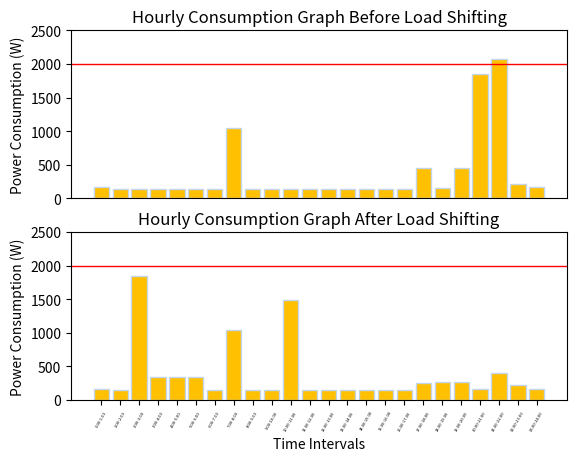

Source code (Python):
import matplotlib.pyplot as plt

#DECLARING PRODUCTS FOR POWER CONSUMPTIONS AND THEIR TIME OF USAGE
#PRIORITY: 1 IS HIGH(NOT SHIFTABLE), 2 IS MEAN(SHIFTABLE BUT ABOUT 2-3H), 3 IS LOW(SHIFTABLE BUT SHOULD BE IN DAY TIME) AND 4 IS LOWEST(TIME DOES NOT MATTER) PRIORITY.
PRODUCTS = {
    'pc_vacuumcleaner': {
    'w': 890,
    'hours': [20],
    'priority': 3},

    'pc_laptop1': {
    'w': 65,
    'hours': [17, 18, 19, 20],
    'priority': 4},

    'pc_laptop2': {
    'w': 65,
    'hours': [17, 18, 19, 20],
    'priority': 4},

    'pc_phonecharger1': {
    'w': 10,
    'hours': [17, 18, 19, 20],
    'priority': 4},

    'pc_phonecharger2': {
    'w': 10,
    'hours': [17, 18, 19, 20],
    'priority': 4},

    'pc_phonecharger3': {
    'w': 10,
    'hours': [17, 18, 19, 20],
    'priority': 4},

    'pc_phonecharger4': {
    'w': 10,
    'hours': [17, 18, 19, 20],
    'priority': 4},

    'pc_powerbank1': {
    'w': 12,
    'hours': [17, 18, 19, 20],
    'priority': 4},

    'pc_powerbank2': {
    'w': 12,
    'hours': [17, 18, 19, 20],
    'priority': 4},

    'pc_tv': { 
    'w': 98,
    'hours':[19, 20],
    'priority': 3},

    'pc_livingroomlight': {
    'w': 20,
    'hours': [0, 21, 22, 23],
    'priority': 1},

    'pc_kitchenlight': {
    'w': 20,
    'hours': [19, 20],
    'priority': 1},

    'pc_bedroomlight': {
    'w': 53,
    'hours': [21, 22],
    'priority': 1},
    
    'pc_iron': {
    'w': 360,
    'hours':[21],
    'priority': 3},         #NOT USING FOR ONE FULL HOUR (2400W*0.15h)

    'pc_deepfreezer': {
    'w': 21,
    'hours':[0, 1, 2, 3, 4, 5, 6, 7, 8, 9, 10, 11, 12, 13, 14, 15, 16, 17, 18, 19, 20, 21, 22, 23],
    'priority': 1},

    'pc_refrigerator':{
    'w': 125,
    'hours':[0, 1, 2, 3, 4, 5, 6, 7, 8, 9, 10, 11, 12, 13, 14, 15, 16, 17, 18, 19, 20, 21, 22, 23],
    'priority': 1},

    'pc_kettle': {
    'w': 300,               #NOT USING FOR ONE FULL HOUR (2025W*0.15h)
    'hours':[7,17],
    'priority': 3},

    'pc_combiboiler': {
    'w': 125,
    'hours':[17, 18],
    'priority': 1},

    'pc_toaster': {
    'w': 400,               #NOT USING FOR ONE FULL HOUR (1600W*0.25h)
    'hours':[7],
    'priority': 2},

    'pc_washingmachine': {
    'w': 500,
    'hours':[20, 21],
    'priority': 4},

    'pc_dryer': {
    'w': 1000,
    'hours':[21],
    'priority': 4},

    'pc_blowdrier': {
    'w': 200,               #NOT USING FOR ONE FULL HOUR (2000W*0.1h)
    'hours': [7],
    'priority': 3}
    }

#CREATING AND FILLING TIME INTERVALS TO PLOT
hours = {}
for i in range (0, 24):
    hours["{}.00-{}.00".format(i, i+1)] = 0

for a, b in PRODUCTS.items():           #BECAUSE OF USING A PYTHON DICTIONARY IN A DICTIONARY, USING TWO ITERATORS SUCH AS a AND b IS NEEDED. a IS FOR THE PRODUCT NAMES(strings) AND b IS FOR THEIR ATTRIBUTES(dictionaries)
    for y in range(len(b['hours'])):
        hours["{}.00-{}.00".format(b['hours'][y], b['hours'][y]+1)]=hours["{}.00-{}.00".format(b['hours'][y], b['hours'][y]+1)]+b['w']

print("INITIAL POWER CONSUMPTIONS WITHOUT BATTERY:", hours)

#BATTERY SPECIFICATIONS
batterycap = max(hours.values())/2
batterychargerate = batterycap*0.2
batterydischargerate = batterycap*0.3
battery_lowthreshold = batterycap*0.3
battery_highthreshold = batterycap*0.8
battery_current = batterycap*0.1

print("Battery capacity:" , batterycap, "Wh")
print("Battery charge rate:" , batterychargerate, "W")
print("Battery discharge rate:" , batterydischargerate, "W")
print("Initial battery charge:" , battery_current, "W")

#ISTANBUL SUNSHINE DURATION FOR FEBRUARY(3H) AND AUGUST(10H) ACCORDING TO "MGM"
sunshine_duration = 10

#UPDATING HOURLY CONSUMPTIONS WITH BATTERY STATE
for i in range(0,24):
    if i >= 7 and i < 20 and battery_current+batterychargerate<battery_highthreshold and sunshine_duration>0:          #CHARGE BATTERY BETWEEN 08.00-18.00 IN FEBRUARY AND 07.00-20.00 IN AUGUST
        sunshine_duration = sunshine_duration-1
        battery_current = battery_current+batterychargerate
        print("Battery charged at", i,". 00, Current battery charge: ", battery_current, "Wh")
    if i >= 17 and i < 23 and battery_current-batterydischargerate>battery_lowthreshold and hours["{}.00-{}.00".format(i, i+1)]-batterydischargerate>0 :      #DISCHARGE BETWEEN 17.00-22.00
        hours["{}.00-{}.00".format(i, i+1)]=hours["{}.00-{}.00".format(i, i+1)]-batterydischargerate
        battery_current = battery_current-batterydischargerate
        print("Battery discharged at", i,". 00, Current battery charge: ", battery_current, "Wh")

print("POWER CONSUMPTIONS WITH BATTERY:", hours)

#WARNING USER ABOUT POWER CONSUMPTION INTERVALS THAT GO OVER 1250W.
totalpc = 0
for i in hours:
    totalpc = totalpc + hours[i]
    if hours[i] >1250:
        print("WARNING! {} is greater than 1250W!".format(i))


#CALCULATING ENERGY COST ACCORDING TO "EPDK" (2020 DATA)
cost=0
for i in range(0,24):
    cost = cost + hours["{}.00-{}.00".format(i, i+1)] * 60.5082
print("DAILY COST w/ CONSTANT PRICING : " + str(cost/100000) + "TL")

cost=0
for i in range(0,24):
    if i >= 6 and i <= 16:
        cost = cost + hours["{}.00-{}.00".format(i, i+1)] * 61.2766
    if i >= 17 and i <= 21:
        cost = cost+hours["{}.00-{}.00".format(i, i+1)] * 89.2578
    else:
        cost = cost + hours["{}.00-{}.00".format(i, i+1)] * 38.9001
print("DAILY COST w/ 3-TIME PRICING : " + str(cost/100000) + "TL")

print("TOTAL ENERGY USED:", totalpc, "W")

#PLOTTING BEFORE SHIFTING LOADS
plt.subplot(2,1,1)
D = hours
plt.rc('xtick', labelsize=3)
plt.xticks([])
graph=plt.bar(range(len(D)), list(D.values()), color='#ffc001', edgecolor='#c3d5e8', align='center')
plt.ylim(0, 2500)
plt.axhline(y=2000, linewidth=1, color='r')
plt.title('Hourly Consumption Graph Before Load Shifting')
plt.ylabel('Power Consumption (W)')

#LOAD SHIFTING
toshift2 = 14
toshift3 = 10
toshift4 = 2
for i in hours:                                
    if hours[i] >1250:
        slashed = i[0:2]
        for b in PRODUCTS.items():
            for c in b:
                if isinstance(c, dict) == True:
                    for z in c["hours"]:
                        if str(z) == slashed:
                            if c["priority"] == 2:
                                c["hours"].remove(z)
                                if toshift2 not in c["hours"] and hours["{}.00-{}.00".format(toshift2, toshift2+1)] < 500:
                                    c["hours"].append(toshift2)
                                elif toshift2+1 not in c["hours"] and hours["{}.00-{}.00".format(toshift2+1, toshift2+2)] < 500:
                                    c["hours"].append(toshift2+1)
                                elif toshift2+2 not in c["hours"] and hours["{}.00-{}.00".format(toshift2+2, toshift2+3)] < 500:
                                    c["hours"].append(toshift2+2)
                                else:
                                    print("i couldn't shift this")
                                c["hours"] = sorted(c["hours"])
                            elif c["priority"] == 3:
                                c["hours"].remove(z)
                                if toshift3 not in c["hours"] and hours["{}.00-{}.00".format(toshift3, toshift3+1)] < 500:
                                    c["hours"].append(toshift3)
                                elif toshift3+1 not in c["hours"] and hours["{}.00-{}.00".format(toshift3+1, toshift3+2)] < 500:
                                    c["hours"].append(toshift3+1)
                                elif toshift3+2 not in c["hours"] and hours["{}.00-{}.00".format(toshift3+2, toshift3+3)] < 500:
                                    c["hours"].append(toshift3+2)
                                else:
                                    print("i couldn't shift this")
                                c["hours"] = sorted(c["hours"])
                        if c["priority"] == 4:
                            c["hours"].remove(z)
                            if toshift4 not in c["hours"] and hours["{}.00-{}.00".format(toshift4, toshift4+1)] < 500:
                                c["hours"].append(toshift4)
                            elif toshift4+1 not in c["hours"] and hours["{}.00-{}.00".format(toshift4+1, toshift4+2)] < 500:
                                c["hours"].append(toshift4+1)
                            elif toshift4+2 not in c["hours"] and hours["{}.00-{}.00".format(toshift4+2, toshift4+3)] < 500:
                                c["hours"].append(toshift4+2)
                            elif toshift4+3 not in c["hours"] and hours["{}.00-{}.00".format(toshift4+3, toshift4+4)] < 500:
                                c["hours"].append(toshift4+3)
                            else:
                                print("i couldn't shift this")
                            c["hours"] = sorted(c["hours"])


#RECREATING AND REFILLING TIME INTERVALS WITH UPDATED DATA
for i in range (0, 24):
    hours["{}.00-{}.00".format(i, i+1)] = 0

for a, b in PRODUCTS.items():
    for y in range(len(b['hours'])):
        hours["{}.00-{}.00".format(b['hours'][y], b['hours'][y]+1)]=hours["{}.00-{}.00".format(b['hours'][y], b['hours'][y]+1)]+b['w']

#UPDATING HOURLY CONSUMPTIONS WITH BATTERY STATE
battery_current = batterycap*0.1
sunshine_duration = 10

print("Charge at start of the day:", battery_current)
for i in range(0,24):
    if i >= 7 and i < 20 and battery_current+batterychargerate<battery_highthreshold and sunshine_duration>0:          #CHARGE BATTERY BETWEEN 08.00-18.00 IN FEBRUARY AND 07.00-20.00 IN AUGUST
        sunshine_duration = sunshine_duration-1
        battery_current = battery_current+batterychargerate
        print("Battery charged at", i,". 00, Current battery charge: ", battery_current, "Wh")
    if i >= 17 and i < 23 and battery_current-batterydischargerate>battery_lowthreshold and hours["{}.00-{}.00".format(i, i+1)]-batterydischargerate>0 :      #DISCHARGE BETWEEN 17.00-22.00
        hours["{}.00-{}.00".format(i, i+1)]=hours["{}.00-{}.00".format(i, i+1)]-batterydischargerate
        battery_current = battery_current-batterydischargerate
        print("Battery discharged at", i,". 00, Current battery charge: ", battery_current, "Wh")

#CALCULATING ENERGY COST ACCORDING TO "EPDK" (2020 DATA)
newcost=0
for i in range(0,24):
    newcost=newcost+hours["{}.00-{}.00".format(i, i+1)]*60.5082
print("DAILY COST w/ CONSTANT PRICING AFTER SHIFTING: " + str(newcost/100000) + "TL")

newcost=0
for i in range(0,24):
    if i >= 6 and i <= 16:
        newcost=newcost+hours["{}.00-{}.00".format(i, i+1)]*61.2766
    if i >= 17 and i <= 21:
        newcost=newcost+hours["{}.00-{}.00".format(i, i+1)]*89.2578
    else:
        newcost=newcost+hours["{}.00-{}.00".format(i, i+1)]*38.9001
print("DAILY COST w/ 3-TIME PRICING AFTER SHIFTING: " + str(newcost/100000) + "TL")

totalpc1=0
for i in hours:
    totalpc1= totalpc1+hours[i]
print("TOTAL ENERGY USED:", totalpc1, "W")
print("TOTAL SAVING RATE: %" + str(100-(newcost/cost*100)))

#PLOTTING AFTER SHIFTING LOADS
plt.subplot(2,1,2)
D2 = hours
plt.rc('xtick', labelsize=3)
graph2=plt.bar(range(len(D2)), list(D2.values()), color='#ffc001', edgecolor='#c3d5e8', align='center')
plt.xticks(range(len(D2)), list(D2.keys()), rotation=60)
plt.ylim(0, 2500)
plt.axhline(y=2000, linewidth=1, color='r')
plt.title('Hourly Consumption Graph After Load Shifting')
plt.xlabel('Time Intervals')
plt.ylabel('Power Consumption (W)')
plt.show()